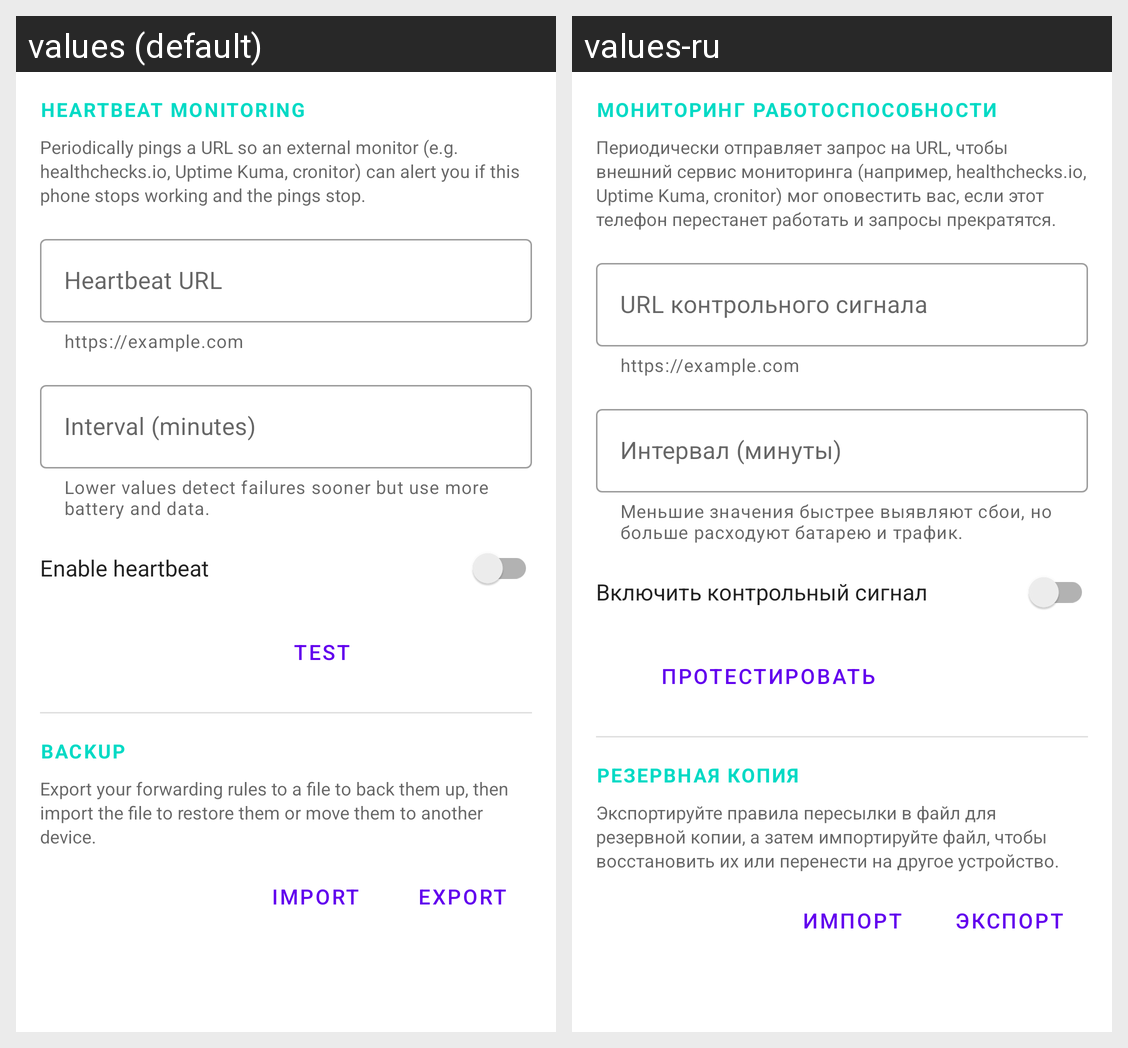

This grid shows one Android layout under two languages. Give, for every string resource on the screen, its name, the default text and each shown locale's text.
Android screen res/layout/activity_settings.xml rendered under 2 locales, left to right: values (default), values-ru. Device: Nexus 5 (rendered at 1080×1920; each locale shown at half size, 540×960, under a caption strip naming it); theme AppTheme.
Strings drawn on this screen, with the default value and each locale's value (text and hints the layout hard-codes, and strings that could not be matched under every locale, appear in the picture but are not listed):

label_heartbeat_section
  values: Heartbeat monitoring
  values-ru: Мониторинг работоспособности

heartbeat_info
  values: Periodically pings a URL so an external monitor (e.g. healthchecks.io, Uptime Kuma, cronitor) can alert you if this phone stops working and the pings stop.
  values-ru: Периодически отправляет запрос на URL, чтобы внешний сервис мониторинга (например, healthchecks.io, Uptime Kuma, cronitor) мог оповестить вас, если этот телефон перестанет работать и запросы прекратятся.

label_heartbeat_url
  values: Heartbeat URL
  values-ru: URL контрольного сигнала

input_url
  values: https://example.com
  values-ru: https://example.com

label_heartbeat_interval
  values: Interval (minutes)
  values-ru: Интервал (минуты)

heartbeat_interval_recommendation
  values: Lower values detect failures sooner but use more battery and data.
  values-ru: Меньшие значения быстрее выявляют сбои, но больше расходуют батарею и трафик.

label_heartbeat_enabled
  values: Enable heartbeat
  values-ru: Включить контрольный сигнал

btn_test
  values: Test
  values-ru: Протестировать

label_backup_section
  values: Backup
  values-ru: Резервная копия

backup_info
  values: Export your forwarding rules to a file to back them up, then import the file to restore them or move them to another device.
  values-ru: Экспортируйте правила пересылки в файл для резервной копии, а затем импортируйте файл, чтобы восстановить их или перенести на другое устройство.

btn_import
  values: Import
  values-ru: Импорт

btn_export
  values: Export
  values-ru: Экспорт
